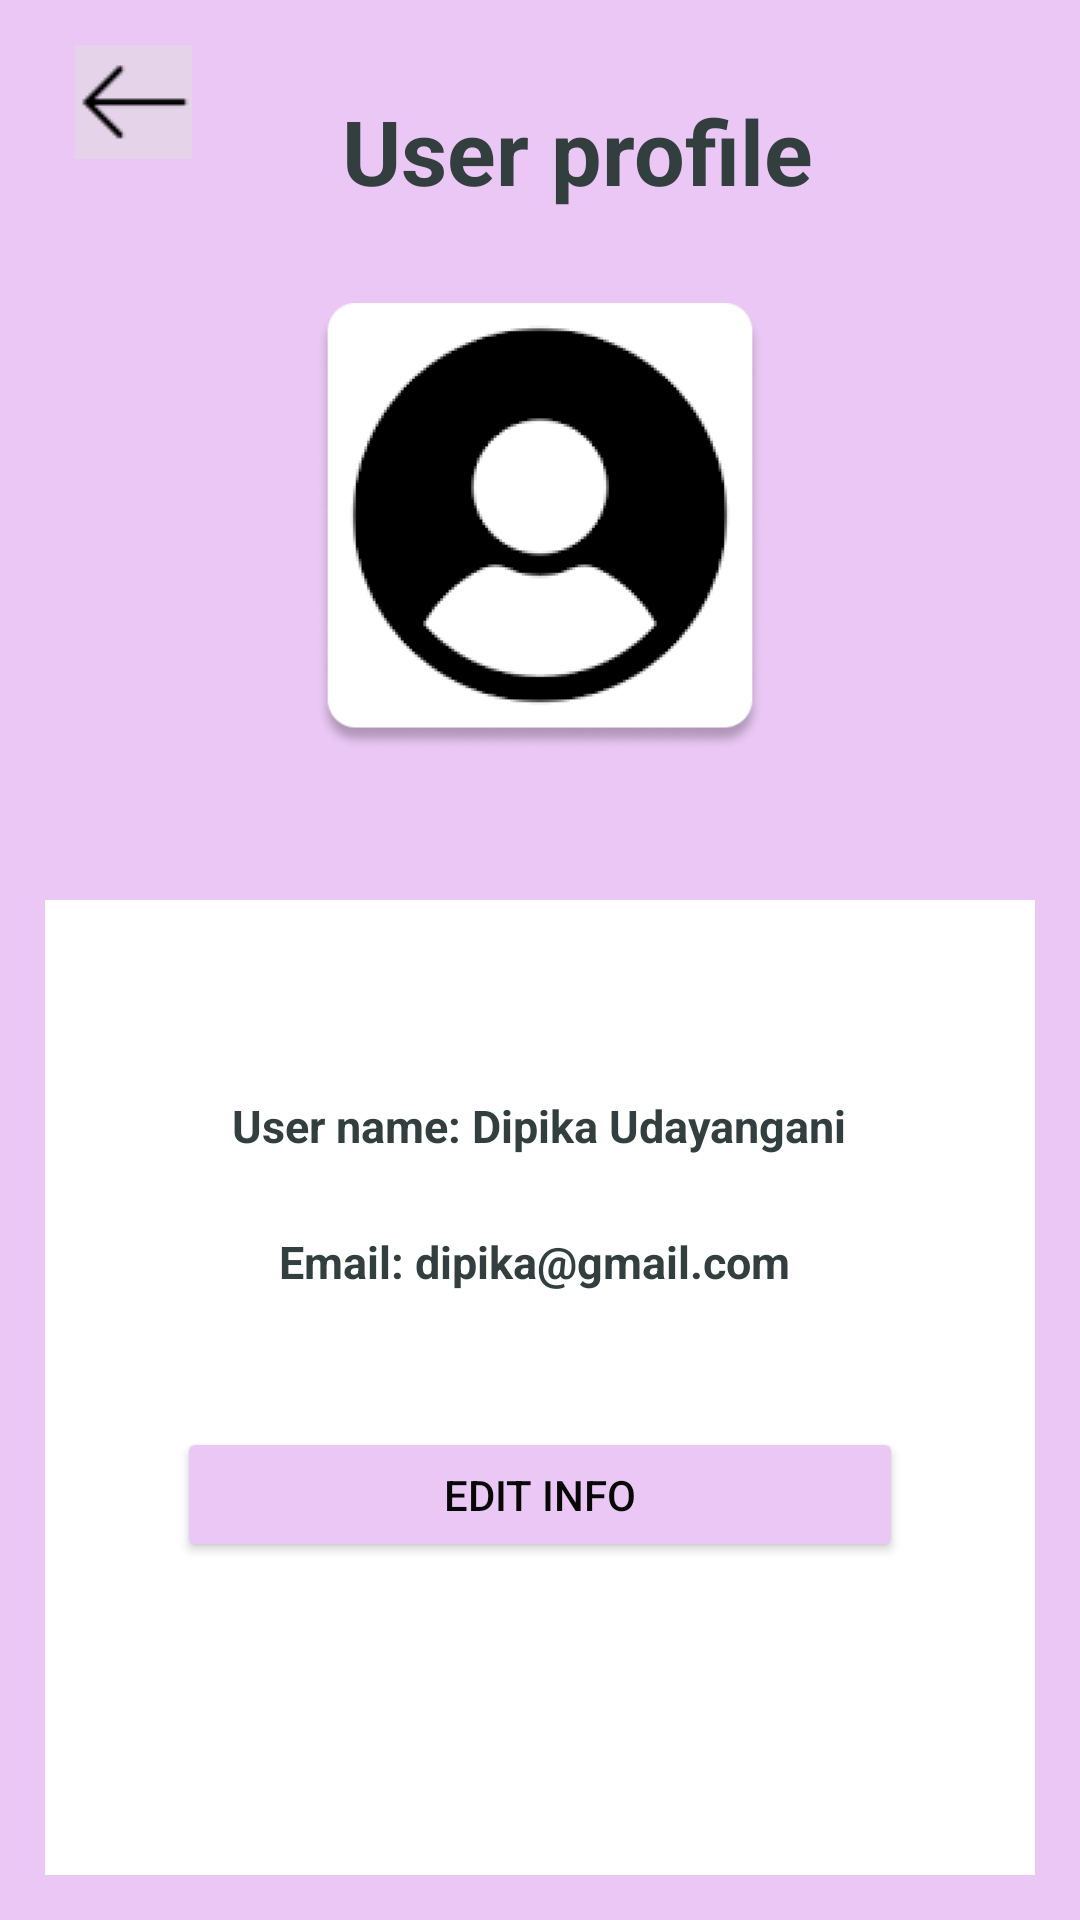

Produce the Android XML layout that renders to this screen, including the resource entries it uses.
<!-- AndroidManifest.xml: application theme Theme.MyToDoApp -->
<!-- res/layout/activity_userinfo.xml -->
<?xml version="1.0" encoding="utf-8"?>
<androidx.constraintlayout.widget.ConstraintLayout xmlns:android="http://schemas.android.com/apk/res/android"
    xmlns:app="http://schemas.android.com/apk/res-auto"
    xmlns:tools="http://schemas.android.com/tools"
    android:layout_width="match_parent"
    android:layout_height="match_parent"
    tools:context=".UserInfo">

    <LinearLayout
        android:layout_width="match_parent"
        android:layout_height="match_parent"
        android:background="#EAC7F4"
        android:gravity="center"
        android:orientation="vertical"
        android:padding="15dp"
        app:layout_constraintBottom_toBottomOf="parent"
        app:layout_constraintEnd_toEndOf="parent"
        app:layout_constraintHorizontal_bias="0.0"
        app:layout_constraintStart_toStartOf="parent"
        app:layout_constraintTop_toTopOf="parent"
        app:layout_constraintVertical_bias="0.0">

        <LinearLayout
            android:layout_width="match_parent"
            android:layout_height="76dp"
            android:layout_marginBottom="10dp"
            android:orientation="horizontal"
            tools:ignore="UseCompoundDrawables">

            <ImageButton
                android:id="@+id/backBtn5"
                android:layout_width="39dp"
                android:layout_height="38dp"
                android:layout_marginStart="10dp"
                android:layout_marginBottom="40dp"
                android:background="?attr/selectableItemBackgroundBorderless"
                android:contentDescription="back"
                android:src="@drawable/back" />

            <TextView
                android:id="@+id/textView4"
                android:layout_width="wrap_content"
                android:layout_height="55dp"
                android:layout_marginStart="50dp"
                android:layout_marginTop="15dp"
                android:layout_marginBottom="50dp"
                android:text="@string/user_profile"
                android:textColor="#333F3E"
                android:textSize="30sp"
                android:textStyle="bold" />

            <ImageView
                android:id="@+id/img"
                android:layout_width="49dp"
                android:layout_height="63dp"
                android:layout_marginStart="30dp"
                android:layout_marginBottom="50dp"
                android:contentDescription="@string/to_do"
                app:srcCompat="@drawable/logo"
                tools:srcCompat="@drawable/logo" />

        </LinearLayout>

        <ImageView
            android:id="@+id/imageView5"
            android:layout_width="match_parent"
            android:layout_height="149dp"
            android:contentDescription="@string/todo"
            app:srcCompat="@drawable/user"
            tools:srcCompat="@drawable/user" />

        <LinearLayout
            android:layout_width="match_parent"
            android:layout_height="match_parent"
            android:layout_marginTop="50dp"
            android:background="@color/white"
            android:gravity="center_horizontal"
            android:orientation="vertical"
            android:padding="15dp">

            <TextView
                android:id="@+id/txt_username"
                android:layout_width="wrap_content"
                android:layout_height="wrap_content"
                android:layout_gravity="center"
                android:layout_marginTop="50dp"
                android:layout_marginBottom="20dp"
                android:text="User name: Dipika Udayangani"
                android:textColor="#333F3E"
                android:textSize="15sp"
                android:textStyle="bold" />

            <TextView
                android:id="@+id/txt_email"
                android:layout_width="wrap_content"
                android:layout_height="wrap_content"
                android:layout_gravity="center"
                android:layout_marginTop="5dp"
                android:text="Email: dipika@gmail.com "
                android:textColor="#333F3E"
                android:textSize="15sp"
                android:textStyle="bold"
                tools:ignore="HardcodedText" />

            <Button
                android:id="@+id/btnEdit_info"
                android:layout_width="242dp"
                android:layout_height="45dp"
                android:layout_marginTop="45dp"
                android:backgroundTint="#EAC7F4"
                android:text="@string/edit_info"
                android:textColor="#090808" />

        </LinearLayout>
    </LinearLayout>
</androidx.constraintlayout.widget.ConstraintLayout>
<!-- resources referenced by this layout -->
<resources>
  <color name="white">#FFFFFFFF</color>
  <!-- drawable back: png bitmap (drawable, 477 bytes) -->
  <!-- drawable user: png bitmap (drawable, 14919 bytes) -->
  <string name="edit_info">Edit Info</string>
  <string name="to_do">TODO</string>
  <string name="todo">TODO</string>
  <string name="user_profile">User profile</string>
  <style name="Theme.MyToDoApp" parent="Base.Theme.MyToDoApp" />
  <style name="Base.Theme.MyToDoApp" parent="Theme.Material3.DayNight.NoActionBar">
          
          
      </style>
</resources>
